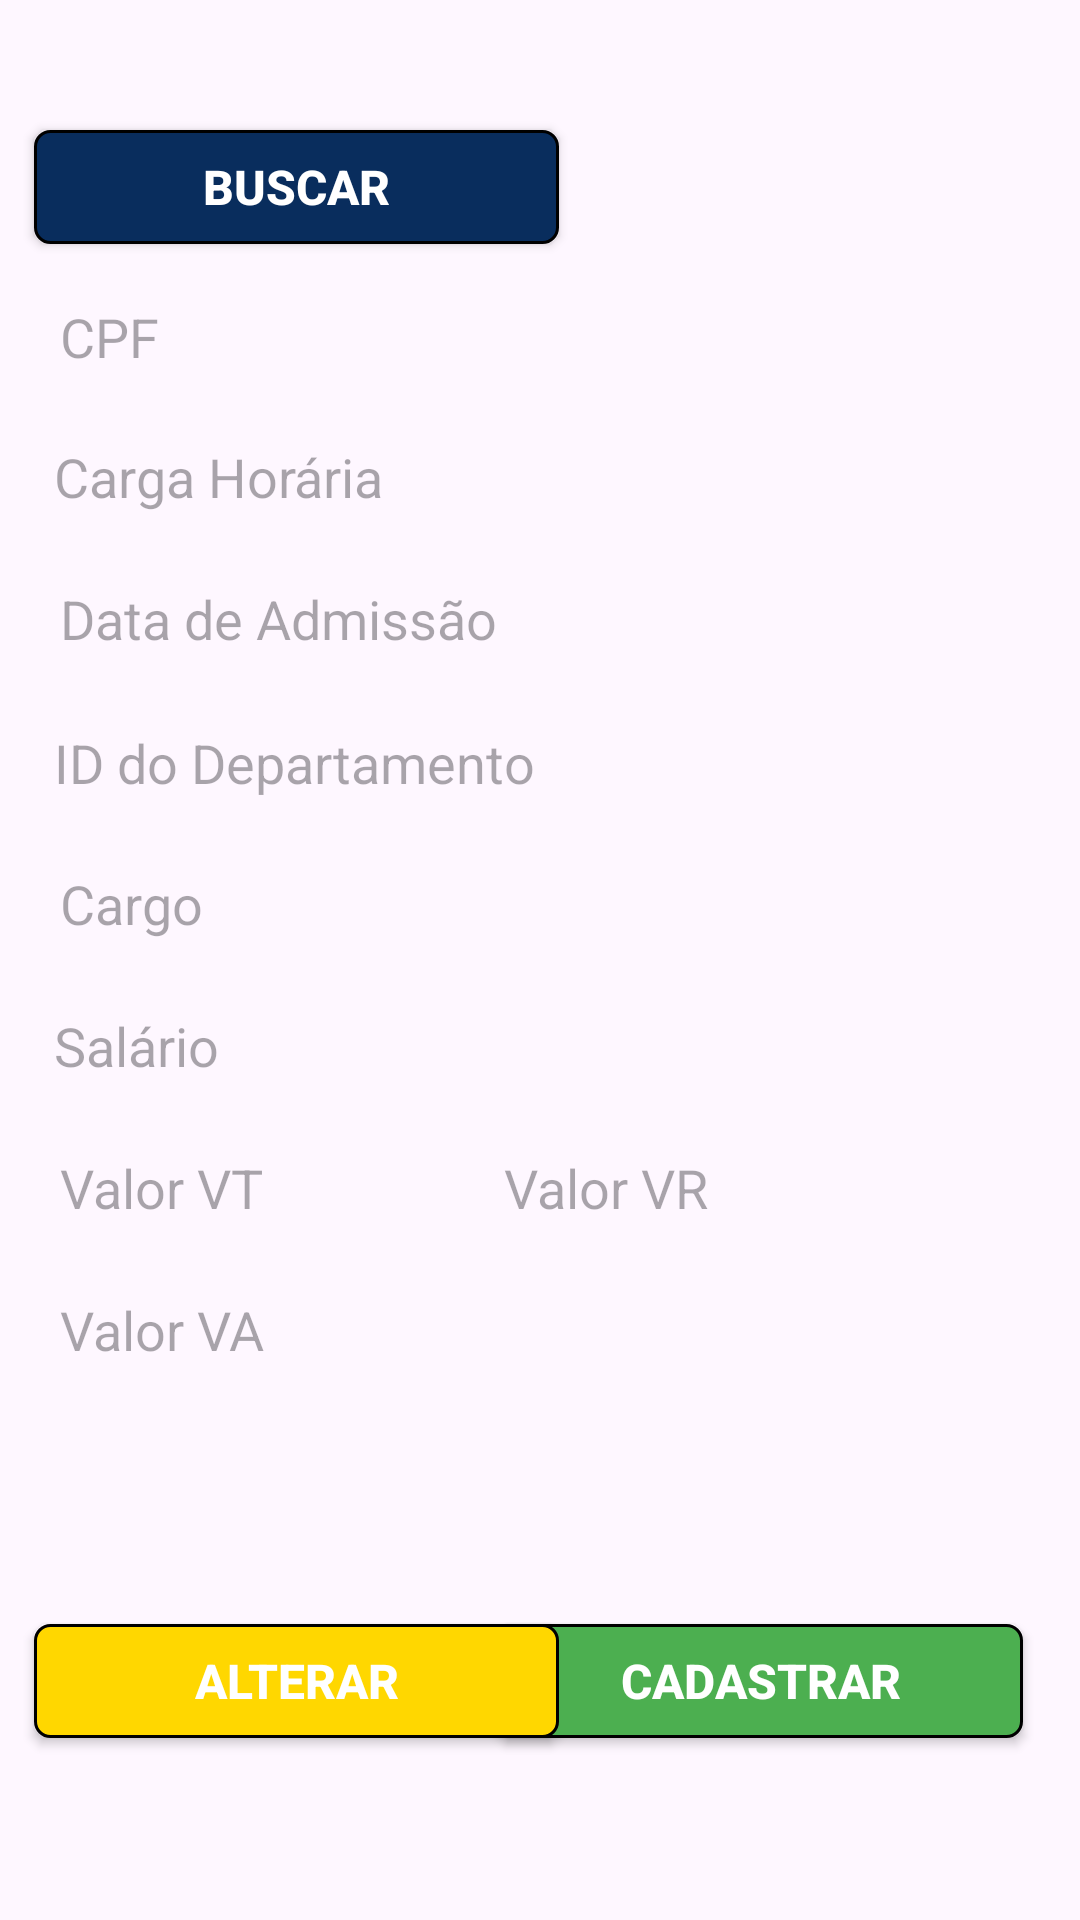

Android layout source for this screen:
<!-- AndroidManifest.xml: application theme Theme.TestePim2 -->
<!-- res/layout/fragment_trabalhista.xml -->
<?xml version="1.0" encoding="utf-8"?>
<androidx.constraintlayout.widget.ConstraintLayout xmlns:android="http://schemas.android.com/apk/res/android"
    xmlns:app="http://schemas.android.com/apk/res-auto"
    xmlns:tools="http://schemas.android.com/tools"
    android:layout_width="match_parent"
    android:layout_height="match_parent"
    tools:context=".ui.trabalhista.TrabalhistaFragment">

    <androidx.appcompat.widget.AppCompatButton
        android:id="@+id/btBuscarCadastroTrabalhista"
        android:layout_width="175dp"
        android:layout_height="38dp"
        android:layout_weight="1"
        android:background="@drawable/btformazul"
        android:text="BUSCAR"
        android:textAlignment="center"
        android:textColor="@color/white"
        android:textSize="16sp"
        android:textStyle="bold"
        app:layout_constraintBottom_toBottomOf="parent"
        app:layout_constraintEnd_toEndOf="parent"
        app:layout_constraintHorizontal_bias="0.062"
        app:layout_constraintStart_toStartOf="parent"
        app:layout_constraintTop_toTopOf="parent"
        app:layout_constraintVertical_bias="0.072" />

    <EditText
        android:id="@+id/caixaTextoVR"
        android:layout_width="180dp"
        android:layout_height="32dp"
        android:layout_margin="5dp"
        android:layout_weight="1"
        android:background="@drawable/edit_text_form"
        android:ems="10"
        android:hint="Valor VR"
        android:inputType="text"
        android:paddingLeft="10dp"
        android:textColor="@color/black"
        app:layout_constraintBottom_toBottomOf="parent"
        app:layout_constraintEnd_toEndOf="parent"
        app:layout_constraintHorizontal_bias="0.9"
        app:layout_constraintStart_toStartOf="parent"
        app:layout_constraintTop_toTopOf="parent"
        app:layout_constraintVertical_bias="0.627" />

    <EditText
        android:id="@+id/caixaTextoVT2"
        android:layout_width="180dp"
        android:layout_height="32dp"
        android:layout_margin="5dp"
        android:layout_weight="1"
        android:background="@drawable/edit_text_form"
        android:ems="10"
        android:hint="Valor VT"
        android:inputType="text"
        android:paddingLeft="10dp"
        android:textColor="@color/black"
        app:layout_constraintBottom_toBottomOf="parent"
        app:layout_constraintEnd_toEndOf="parent"
        app:layout_constraintHorizontal_bias="0.03"
        app:layout_constraintStart_toStartOf="parent"
        app:layout_constraintTop_toTopOf="parent"
        app:layout_constraintVertical_bias="0.627" />

    <EditText
        android:id="@+id/caixaTextoAdmissao"
        android:layout_width="180dp"
        android:layout_height="32dp"
        android:layout_margin="5dp"
        android:layout_weight="1"
        android:background="@drawable/edit_text_form"
        android:ems="10"
        android:hint="Data de Admissão"
        android:inputType="text"
        android:paddingLeft="10dp"
        android:textColor="@color/black"
        app:layout_constraintBottom_toBottomOf="parent"
        app:layout_constraintEnd_toEndOf="parent"
        app:layout_constraintHorizontal_bias="0.03"
        app:layout_constraintStart_toStartOf="parent"
        app:layout_constraintTop_toTopOf="parent"
        app:layout_constraintVertical_bias="0.31" />

    <EditText
        android:id="@+id/caixaTextoCargaH"
        android:layout_width="300dp"
        android:layout_height="32dp"
        android:layout_margin="5dp"
        android:layout_weight="1"
        android:background="@drawable/edit_text_form"
        android:ems="10"
        android:hint="Carga Horária"
        android:inputType="text"
        android:paddingLeft="10dp"
        android:textColor="@color/black"
        app:layout_constraintBottom_toBottomOf="parent"
        app:layout_constraintEnd_toEndOf="parent"
        app:layout_constraintHorizontal_bias="0.06"
        app:layout_constraintStart_toStartOf="parent"
        app:layout_constraintTop_toTopOf="parent"
        app:layout_constraintVertical_bias="0.231" />

    <EditText
        android:id="@+id/caixaTextoCargo"
        android:layout_width="180dp"
        android:layout_height="32dp"
        android:layout_margin="5dp"
        android:layout_weight="1"
        android:background="@drawable/edit_text_form"
        android:ems="10"
        android:hint="Cargo"
        android:inputType="text"
        android:paddingLeft="10dp"
        android:textColor="@color/black"
        app:layout_constraintBottom_toBottomOf="parent"
        app:layout_constraintEnd_toEndOf="parent"
        app:layout_constraintHorizontal_bias="0.03"
        app:layout_constraintStart_toStartOf="parent"
        app:layout_constraintTop_toTopOf="parent"
        app:layout_constraintVertical_bias="0.469" />

    <androidx.appcompat.widget.AppCompatButton
        android:id="@+id/btCadastrarTrabalhista"
        android:layout_width="175dp"
        android:layout_height="38dp"
        android:layout_weight="1"
        android:background="@drawable/btformverde"
        android:text="Cadastrar"
        android:textAlignment="center"
        android:textColor="@color/white"
        android:textSize="16sp"
        android:textStyle="bold"
        app:layout_constraintBottom_toBottomOf="parent"
        app:layout_constraintEnd_toEndOf="parent"
        app:layout_constraintHorizontal_bias="0.898"
        app:layout_constraintStart_toStartOf="parent"
        app:layout_constraintTop_toTopOf="parent"
        app:layout_constraintVertical_bias="0.899" />

    <androidx.appcompat.widget.AppCompatButton
        android:id="@+id/btAlterarTrabalhista"
        android:layout_width="175dp"
        android:layout_height="38dp"
        android:layout_weight="1"
        android:background="@drawable/btformamarelo"
        android:text="Alterar"
        android:textAlignment="center"
        android:textColor="@color/white"
        android:textSize="16sp"
        android:textStyle="bold"
        app:layout_constraintBottom_toBottomOf="parent"
        app:layout_constraintEnd_toEndOf="parent"
        app:layout_constraintHorizontal_bias="0.062"
        app:layout_constraintStart_toStartOf="parent"
        app:layout_constraintTop_toTopOf="parent"
        app:layout_constraintVertical_bias="0.899" />

    <EditText
        android:id="@+id/caixaTextoIDdepartamento"
        android:layout_width="300dp"
        android:layout_height="32dp"
        android:layout_margin="5dp"
        android:layout_weight="1"
        android:background="@drawable/edit_text_form"
        android:ems="10"
        android:hint="ID do Departamento"
        android:inputType="text"
        android:paddingLeft="10dp"
        android:textColor="@color/black"
        app:layout_constraintBottom_toBottomOf="parent"
        app:layout_constraintEnd_toEndOf="parent"
        app:layout_constraintHorizontal_bias="0.06"
        app:layout_constraintStart_toStartOf="parent"
        app:layout_constraintTop_toTopOf="parent"
        app:layout_constraintVertical_bias="0.39" />

    <EditText
        android:id="@+id/caixaTextoVA"
        android:layout_width="180dp"
        android:layout_height="32dp"
        android:layout_margin="5dp"
        android:layout_weight="1"
        android:background="@drawable/edit_text_form"
        android:ems="10"
        android:hint="Valor VA"
        android:inputType="text"
        android:paddingLeft="10dp"
        android:textColor="@color/black"
        app:layout_constraintBottom_toBottomOf="parent"
        app:layout_constraintEnd_toEndOf="parent"
        app:layout_constraintHorizontal_bias="0.03"
        app:layout_constraintStart_toStartOf="parent"
        app:layout_constraintTop_toTopOf="parent"
        app:layout_constraintVertical_bias="0.706" />

    <EditText
        android:id="@+id/caixaTextoSalario"
        android:layout_width="300dp"
        android:layout_height="32dp"
        android:layout_margin="5dp"
        android:layout_weight="1"
        android:background="@drawable/edit_text_form"
        android:ems="10"
        android:hint="Salário"
        android:inputType="text"
        android:paddingLeft="10dp"
        android:textColor="@color/black"
        app:layout_constraintBottom_toBottomOf="parent"
        app:layout_constraintEnd_toEndOf="parent"
        app:layout_constraintHorizontal_bias="0.06"
        app:layout_constraintStart_toStartOf="parent"
        app:layout_constraintTop_toTopOf="parent"
        app:layout_constraintVertical_bias="0.548" />

    <EditText
        android:id="@+id/caixaTextoCPFtrabalhista"
        android:layout_width="180dp"
        android:layout_height="32dp"
        android:layout_margin="5dp"
        android:layout_weight="1"
        android:background="@drawable/edit_text_form"
        android:ems="10"
        android:hint="CPF"
        android:inputType="text"
        android:paddingLeft="10dp"
        android:textColor="@color/black"
        app:layout_constraintBottom_toBottomOf="parent"
        app:layout_constraintEnd_toEndOf="parent"
        app:layout_constraintHorizontal_bias="0.03"
        app:layout_constraintStart_toStartOf="parent"
        app:layout_constraintTop_toTopOf="parent"
        app:layout_constraintVertical_bias="0.153" />

</androidx.constraintlayout.widget.ConstraintLayout>
<!-- resources referenced by this layout -->
<resources>
  <!-- drawable btformamarelo (drawable) -->
  <?xml version="1.0" encoding="utf-8"?>
  <shape android:shape="rectangle" xmlns:android="http://schemas.android.com/apk/res/android">
      <solid android:color="#ffd700"/>
      <corners android:radius="5dp"/>
      <stroke android:color="@color/black" android:width="1dp"/>
  </shape>
  <!-- drawable btformazul (drawable) -->
  <?xml version="1.0" encoding="utf-8"?>
  <shape android:shape="rectangle" xmlns:android="http://schemas.android.com/apk/res/android">
      <solid android:color="#092d5d"/>
      <corners android:radius="5dp"/>
      <stroke android:color="@color/black" android:width="1dp"/>
  </shape>
  <!-- drawable btformverde (drawable) -->
  <?xml version="1.0" encoding="utf-8"?>
  <shape android:shape="rectangle" xmlns:android="http://schemas.android.com/apk/res/android">
      <solid android:color="#4caf50"/>
      <corners android:radius="5dp"/>
      <stroke android:color="@color/black" android:width="1dp"/>
  </shape>
  <style name="Theme.TestePim2" parent="Base.Theme.TestePim2" />
  <style name="Base.Theme.TestePim2" parent="Theme.Material3.Light.NoActionBar">
          <item name="colorPrimary">#3f9140</item>
          <item name="colorPrimaryVariant">#3f9140</item>
      </style>
  <!-- not gathered from this repository: default colours our renderer supplied (Android Studio template values) -->
  <color name="black">#FF000000</color>
  <color name="white">#FFFFFFFF</color>
</resources>
